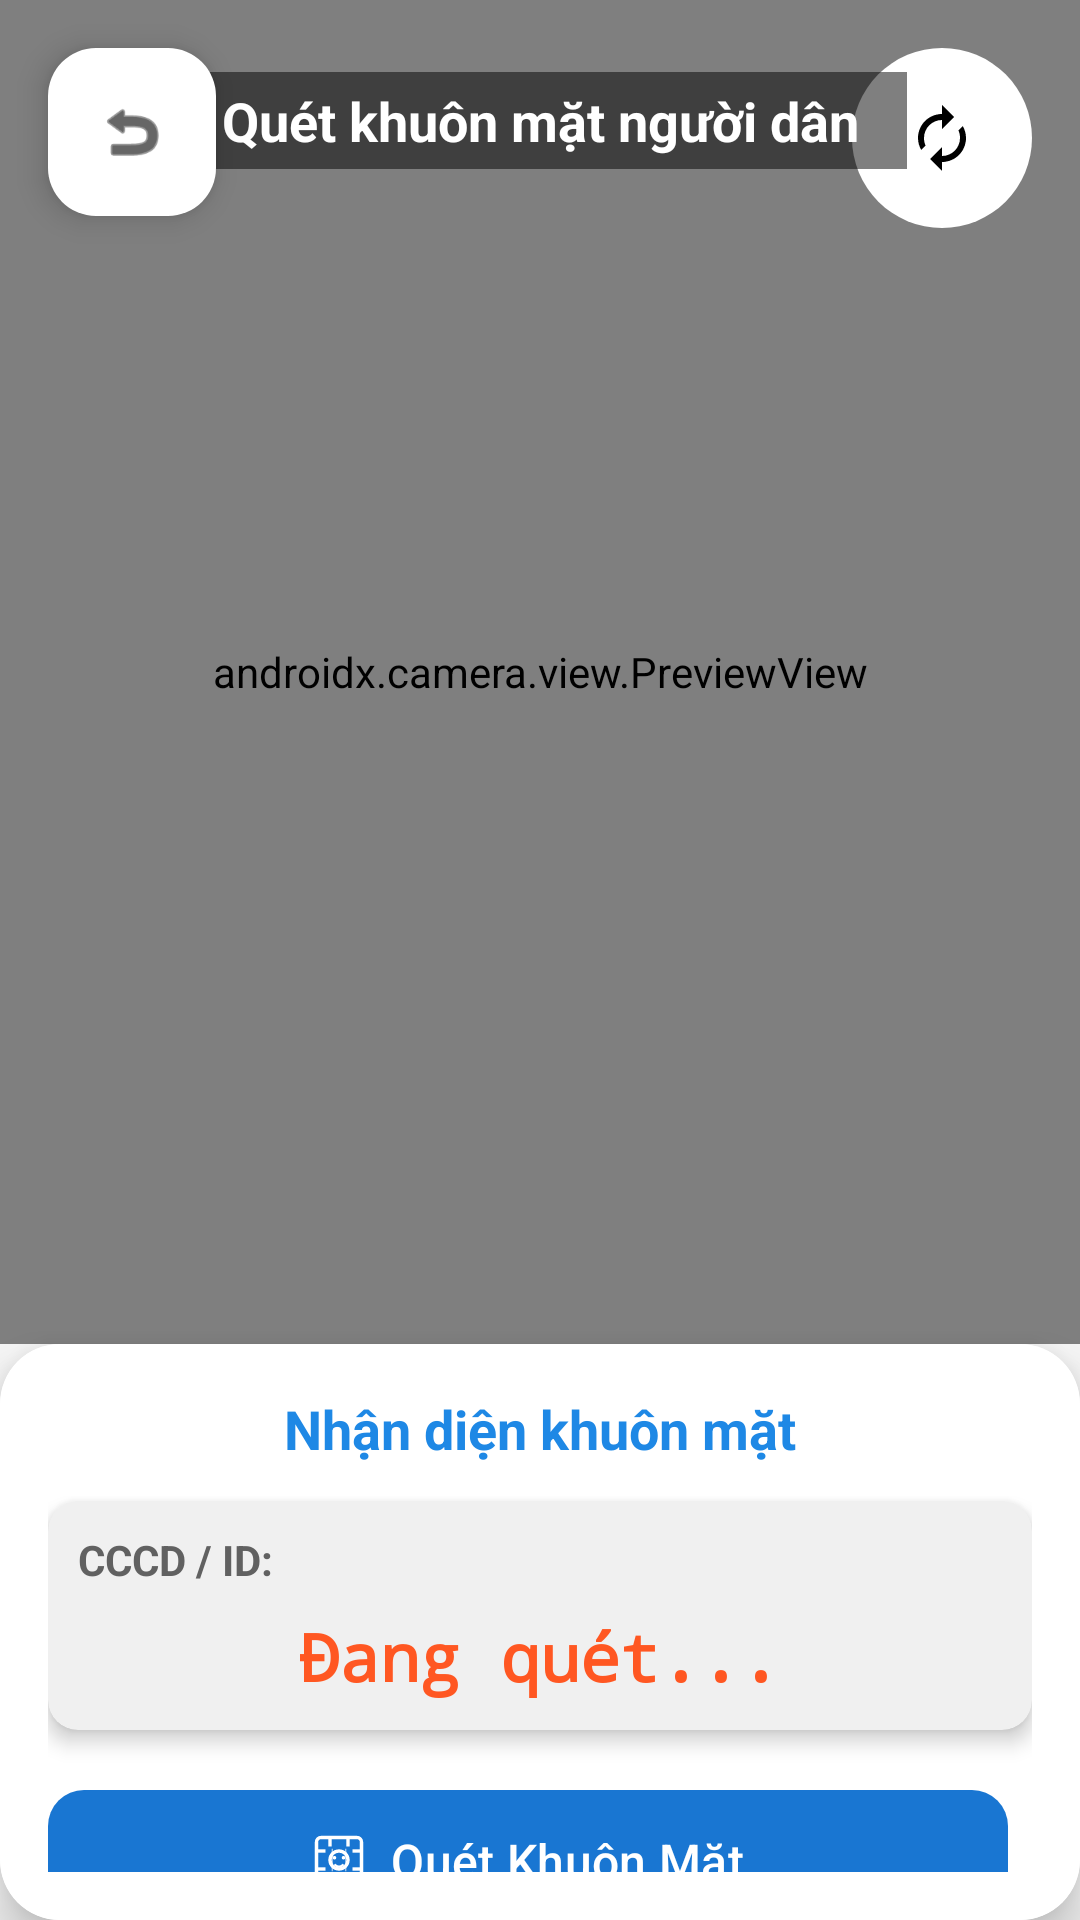

Layout XML and referenced resources for this Android screen:
<!-- AndroidManifest.xml: application theme Theme.DoAnMonHocLTM -->
<!-- res/layout/activity_scan_person.xml -->
<?xml version="1.0" encoding="utf-8"?>
<androidx.constraintlayout.widget.ConstraintLayout
    xmlns:android="http://schemas.android.com/apk/res/android"
    xmlns:app="http://schemas.android.com/apk/res-auto"
    xmlns:tools="http://schemas.android.com/tools"
    android:id="@+id/scanPersonContainer"
    android:layout_width="match_parent"
    android:layout_height="match_parent"
    android:background="#F5F5F5"
    tools:context=".ScanPersonActivity">

    
    <androidx.camera.view.PreviewView
        android:id="@+id/previewView"
        android:layout_width="match_parent"
        android:layout_height="0dp"
        app:layout_constraintTop_toTopOf="parent"
        app:layout_constraintBottom_toTopOf="@+id/resultContainer"
        app:layout_constraintHeight_percent="0.7" />

    
    <androidx.cardview.widget.CardView
        android:id="@+id/resultContainer"
        android:layout_width="match_parent"
        android:layout_height="0dp"
        android:layout_margin="0dp"
        app:cardCornerRadius="20dp"
        app:cardElevation="10dp"
        app:layout_constraintTop_toBottomOf="@+id/previewView"
        app:layout_constraintBottom_toBottomOf="parent"
        app:layout_constraintHeight_percent="0.3">

        <LinearLayout
            android:layout_width="match_parent"
            android:layout_height="match_parent"
            android:orientation="vertical"
            android:padding="16dp"
            android:background="#FFFFFF">

            
            <TextView
                android:layout_width="match_parent"
                android:layout_height="wrap_content"
                android:gravity="center"
                android:text="Nhận diện khuôn mặt"
                android:textColor="#1E88E5"
                android:textSize="18sp"
                android:textStyle="bold" />

            
            <androidx.cardview.widget.CardView
                android:layout_width="match_parent"
                android:layout_height="wrap_content"
                android:layout_marginTop="12dp"
                app:cardBackgroundColor="#F0F0F0"
                app:cardCornerRadius="10dp"
                app:cardElevation="4dp">

                <LinearLayout
                    android:layout_width="match_parent"
                    android:layout_height="wrap_content"
                    android:orientation="vertical"
                    android:padding="10dp">

                    <TextView
                        android:layout_width="match_parent"
                        android:layout_height="wrap_content"
                        android:text="CCCD / ID:"
                        android:textColor="#616161"
                        android:textSize="14sp"
                        android:textStyle="bold" />

                    <TextView
                        android:id="@+id/tvFaceId"
                        android:layout_width="match_parent"
                        android:layout_height="wrap_content"
                        android:layout_marginTop="8dp"
                        android:fontFamily="monospace"
                        android:gravity="center"
                        android:text="Đang quét..."
                        android:textColor="#FF5722"
                        android:textSize="22sp"
                        android:textStyle="bold" />
                </LinearLayout>
            </androidx.cardview.widget.CardView>

            
            <LinearLayout
                android:layout_width="match_parent"
                android:layout_height="wrap_content"
                android:layout_marginTop="16dp"
                android:orientation="horizontal">

                <com.google.android.material.button.MaterialButton
                    android:id="@+id/btnCaptureFace"
                    android:layout_width="0dp"
                    android:layout_height="55dp"
                    android:layout_marginEnd="8dp"
                    android:layout_weight="2"
                    android:text="Quét Khuôn Mặt"
                    android:textAllCaps="false"
                    android:textSize="16sp"
                    app:backgroundTint="#1976D2"
                    app:cornerRadius="12dp"
                    app:icon="@drawable/ic_face_scan"
                    app:iconGravity="textStart"
                    app:iconPadding="8dp" />

            </LinearLayout>
        </LinearLayout>
    </androidx.cardview.widget.CardView>

    
    <com.google.android.material.floatingactionbutton.FloatingActionButton
        android:id="@+id/btnBack"
        android:layout_width="wrap_content"
        android:layout_height="wrap_content"
        android:layout_margin="16dp"
        android:backgroundTint="#FFFFFF"
        android:src="@android:drawable/ic_menu_revert"
        app:layout_constraintStart_toStartOf="parent"
        app:layout_constraintTop_toTopOf="parent"
        app:tint="#000000"
        tools:ignore="SpeakableTextPresentCheck" />

    <ImageButton
        android:id="@+id/btnSwitchCamera"
        android:layout_width="60dp"
        android:layout_height="60dp"
        android:layout_alignParentTop="true"
        android:layout_alignParentEnd="true"
        android:layout_margin="16dp"
        android:background="@drawable/bg_circle_button"
        android:contentDescription="@string/switch_camera"
        android:scaleType="centerInside"
        android:src="@drawable/ic_switch_camera"
        app:layout_constraintEnd_toEndOf="parent"
        app:layout_constraintTop_toTopOf="parent" />

    
    <TextView
        android:id="@+id/tvPageTitle"
        android:layout_width="wrap_content"
        android:layout_height="wrap_content"
        android:layout_marginTop="24dp"
        android:background="#80000000"
        android:paddingHorizontal="16dp"
        android:paddingVertical="4dp"
        android:text="Quét khuôn mặt người dân"
        android:textColor="#FFFFFF"
        android:textSize="18sp"
        android:textStyle="bold"
        app:layout_constraintTop_toTopOf="parent"
        app:layout_constraintStart_toStartOf="parent"
        app:layout_constraintEnd_toEndOf="parent" />

</androidx.constraintlayout.widget.ConstraintLayout>
<!-- resources referenced by this layout -->
<resources>
  <!-- drawable bg_circle_button (drawable) -->
  <?xml version="1.0" encoding="utf-8"?>
  
  <ripple xmlns:android="http://schemas.android.com/apk/res/android"
      android:color="?attr/colorControlHighlight">
  
      <item>
          <shape android:shape="oval">
              <solid android:color="@color/white" />
          </shape>
      </item>
  
  </ripple>
  <!-- drawable ic_face_scan: vector/xml drawable (drawable, 2974 chars, omitted) -->
  <!-- drawable ic_switch_camera (drawable) -->
  <?xml version="1.0" encoding="utf-8"?>
  
  <vector xmlns:android="http://schemas.android.com/apk/res/android"
      android:width="24dp"
      android:height="24dp"
      android:viewportWidth="24"
      android:viewportHeight="24">
      <path
          android:fillColor="#000000"
          android:pathData="M12,6V9l4,-4 -4,-4v3c-4.42,0 -8,3.58 -8,8 0,1.45 0.39,2.81 1.08,4l1.46,-1.46C6.2,13.88 6,13 6,12c0,-3.31 2.69,-6 6,-6zM18.92,8l-1.46,1.46C17.8,10.12 18,11 18,12c0,3.31 -2.69,6 -6,6v-3l-4,4 4,4v-3c4.42,0 8,-3.58 8,-8 0,-1.45 -0.39,-2.81 -1.08,-4z"/>
  </vector>
  <style name="Theme.DoAnMonHocLTM" parent="Base.Theme.DoAnMonHocLTM" />
  <color name="white">#FFFFFFFF</color>
  <style name="Base.Theme.DoAnMonHocLTM" parent="Theme.Material3.DayNight.NoActionBar">
          
          
      </style>
</resources>
